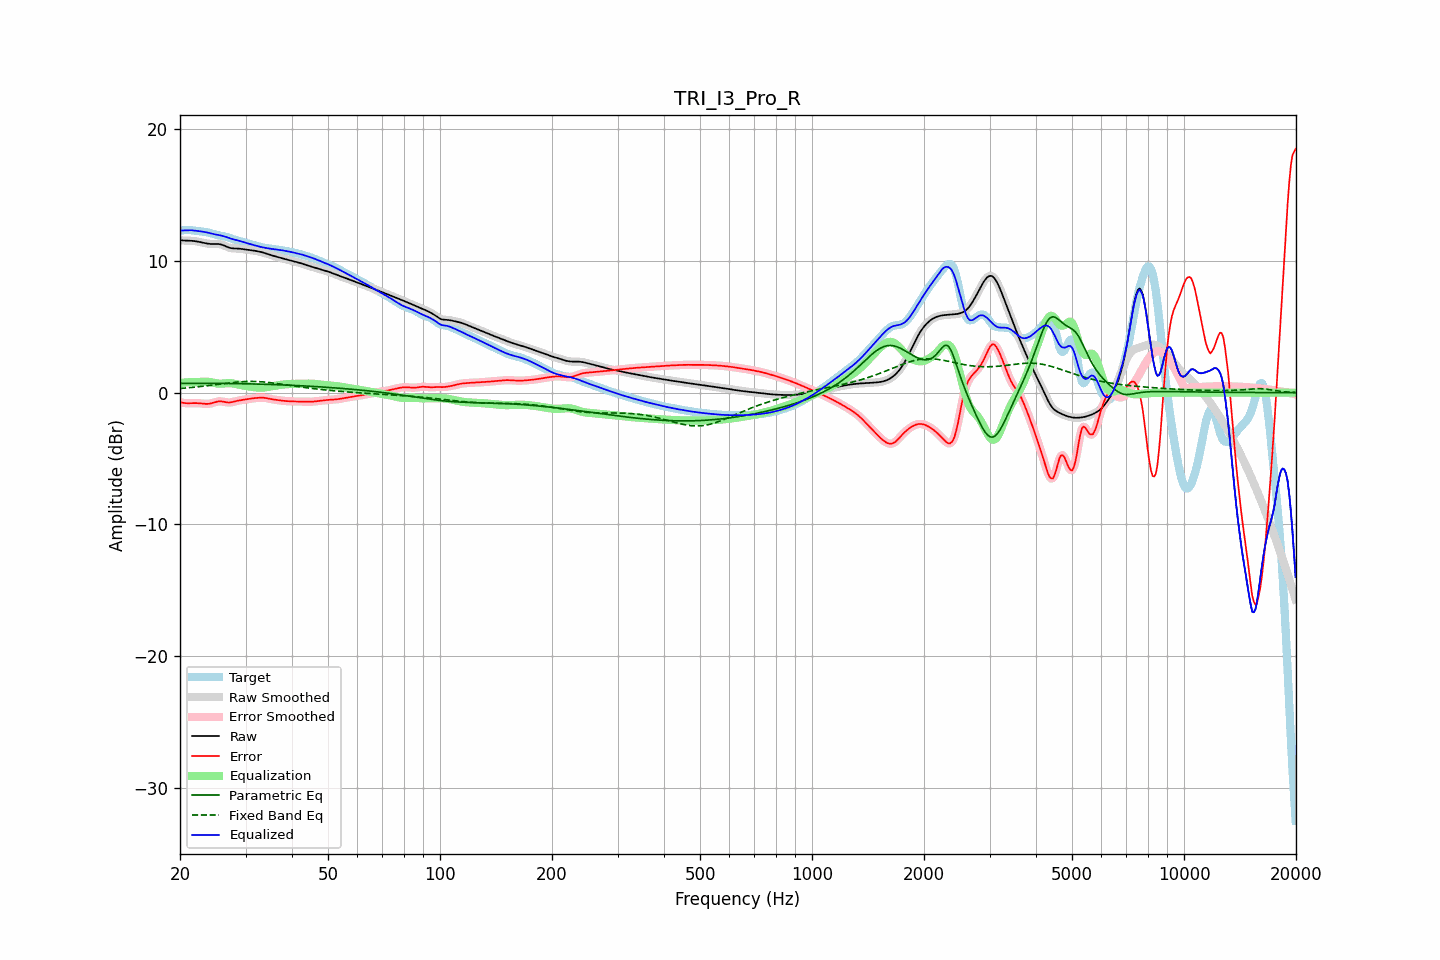

Values plotted in this chart, from the file beside it:
frequency, raw, error, smoothed, error_smoothed, equalization, parametric_eq, fixed_band_eq, equalized_raw, equalized_smoothed, target
20.00, 11.58, -0.71, 11.58, -0.71, 0.74, 0.71, 0.32, 12.31, 12.31, 12.29
20.20, 11.57, -0.74, 11.57, -0.75, 0.75, 0.71, 0.33, 12.32, 12.32, 12.31
20.40, 11.56, -0.77, 11.56, -0.77, 0.76, 0.71, 0.34, 12.32, 12.32, 12.33
20.61, 11.55, -0.79, 11.55, -0.79, 0.77, 0.71, 0.35, 12.32, 12.32, 12.35
20.81, 11.55, -0.80, 11.55, -0.80, 0.78, 0.71, 0.36, 12.33, 12.33, 12.35
21.02, 11.55, -0.81, 11.55, -0.81, 0.79, 0.71, 0.37, 12.34, 12.34, 12.35
21.23, 11.54, -0.80, 11.54, -0.80, 0.80, 0.71, 0.38, 12.34, 12.34, 12.35
21.44, 11.54, -0.80, 11.54, -0.80, 0.80, 0.71, 0.39, 12.34, 12.34, 12.34
21.66, 11.53, -0.80, 11.53, -0.80, 0.80, 0.71, 0.40, 12.33, 12.33, 12.32
21.87, 11.51, -0.79, 11.51, -0.79, 0.80, 0.71, 0.42, 12.31, 12.31, 12.31
22.09, 11.50, -0.79, 11.50, -0.79, 0.80, 0.71, 0.43, 12.30, 12.30, 12.29
22.31, 11.47, -0.80, 11.47, -0.80, 0.81, 0.71, 0.44, 12.28, 12.28, 12.27
22.54, 11.45, -0.80, 11.45, -0.81, 0.81, 0.71, 0.46, 12.26, 12.26, 12.26
22.76, 11.43, -0.82, 11.42, -0.82, 0.82, 0.71, 0.47, 12.25, 12.25, 12.24
22.99, 11.40, -0.83, 11.40, -0.83, 0.83, 0.71, 0.48, 12.23, 12.23, 12.23
23.22, 11.37, -0.84, 11.37, -0.84, 0.84, 0.71, 0.50, 12.21, 12.21, 12.21
23.45, 11.34, -0.85, 11.34, -0.85, 0.84, 0.71, 0.51, 12.19, 12.19, 12.20
23.69, 11.32, -0.85, 11.32, -0.85, 0.84, 0.71, 0.53, 12.16, 12.16, 12.17
23.92, 11.31, -0.84, 11.31, -0.84, 0.83, 0.71, 0.54, 12.13, 12.13, 12.15
24.16, 11.29, -0.82, 11.30, -0.82, 0.81, 0.71, 0.56, 12.10, 12.10, 12.12
24.40, 11.29, -0.79, 11.29, -0.79, 0.78, 0.71, 0.57, 12.07, 12.07, 12.08
24.65, 11.29, -0.75, 11.29, -0.75, 0.75, 0.71, 0.59, 12.04, 12.04, 12.04
24.89, 11.29, -0.72, 11.29, -0.72, 0.72, 0.71, 0.61, 12.02, 12.02, 12.01
25.14, 11.29, -0.68, 11.29, -0.68, 0.70, 0.71, 0.62, 11.99, 12.00, 11.98
25.39, 11.29, -0.66, 11.29, -0.66, 0.69, 0.71, 0.64, 11.98, 11.97, 11.95
25.65, 11.27, -0.66, 11.27, -0.66, 0.68, 0.71, 0.66, 11.95, 11.95, 11.93
25.91, 11.24, -0.67, 11.24, -0.67, 0.69, 0.70, 0.67, 11.92, 11.92, 11.91
26.16, 11.20, -0.69, 11.19, -0.69, 0.70, 0.70, 0.69, 11.89, 11.89, 11.88
26.43, 11.14, -0.71, 11.14, -0.71, 0.71, 0.70, 0.70, 11.85, 11.85, 11.86
26.69, 11.09, -0.74, 11.09, -0.74, 0.72, 0.70, 0.72, 11.81, 11.81, 11.82
26.96, 11.04, -0.75, 11.04, -0.75, 0.72, 0.70, 0.73, 11.76, 11.76, 11.79
27.23, 11.00, -0.75, 11.00, -0.74, 0.72, 0.70, 0.75, 11.72, 11.72, 11.74
27.50, 10.97, -0.73, 10.97, -0.73, 0.71, 0.69, 0.76, 11.69, 11.69, 11.70
27.77, 10.96, -0.70, 10.96, -0.70, 0.70, 0.69, 0.78, 11.65, 11.65, 11.66
28.05, 10.95, -0.67, 10.95, -0.67, 0.67, 0.69, 0.79, 11.62, 11.62, 11.62
28.33, 10.95, -0.63, 10.95, -0.64, 0.65, 0.69, 0.80, 11.60, 11.60, 11.58
28.62, 10.94, -0.61, 10.94, -0.61, 0.62, 0.69, 0.81, 11.56, 11.56, 11.55
28.90, 10.94, -0.59, 10.93, -0.59, 0.59, 0.68, 0.82, 11.53, 11.53, 11.52
29.19, 10.92, -0.57, 10.92, -0.57, 0.57, 0.68, 0.83, 11.49, 11.49, 11.49
29.48, 10.91, -0.55, 10.91, -0.55, 0.55, 0.68, 0.84, 11.45, 11.45, 11.46
29.78, 10.89, -0.53, 10.89, -0.53, 0.53, 0.68, 0.84, 11.41, 11.41, 11.42
30.08, 10.87, -0.51, 10.87, -0.51, 0.51, 0.67, 0.85, 11.38, 11.38, 11.38
30.38, 10.85, -0.49, 10.85, -0.49, 0.49, 0.67, 0.85, 11.34, 11.34, 11.34
30.68, 10.84, -0.47, 10.84, -0.47, 0.47, 0.67, 0.86, 11.31, 11.31, 11.30
30.99, 10.82, -0.45, 10.82, -0.45, 0.45, 0.67, 0.86, 11.27, 11.27, 11.27
31.30, 10.80, -0.43, 10.80, -0.43, 0.43, 0.66, 0.86, 11.24, 11.24, 11.24
31.61, 10.79, -0.42, 10.79, -0.42, 0.42, 0.66, 0.85, 11.20, 11.20, 11.21
31.93, 10.77, -0.41, 10.77, -0.41, 0.40, 0.66, 0.85, 11.17, 11.17, 11.17
32.24, 10.74, -0.40, 10.74, -0.39, 0.39, 0.65, 0.85, 11.14, 11.14, 11.14
32.57, 10.72, -0.38, 10.72, -0.38, 0.38, 0.65, 0.84, 11.10, 11.10, 11.11
32.89, 10.69, -0.38, 10.69, -0.38, 0.38, 0.65, 0.83, 11.08, 11.08, 11.07
33.22, 10.66, -0.38, 10.66, -0.38, 0.38, 0.64, 0.82, 11.05, 11.05, 11.04
33.55, 10.63, -0.38, 10.63, -0.38, 0.39, 0.64, 0.81, 11.02, 11.02, 11.01
33.89, 10.59, -0.40, 10.59, -0.40, 0.41, 0.64, 0.80, 11.00, 11.00, 10.99
34.23, 10.55, -0.42, 10.55, -0.42, 0.42, 0.63, 0.79, 10.98, 10.98, 10.98
34.57, 10.51, -0.45, 10.51, -0.45, 0.44, 0.63, 0.78, 10.96, 10.96, 10.96
34.92, 10.47, -0.47, 10.47, -0.47, 0.47, 0.62, 0.76, 10.94, 10.94, 10.94
35.27, 10.43, -0.50, 10.43, -0.50, 0.49, 0.62, 0.75, 10.92, 10.92, 10.93
35.62, 10.40, -0.52, 10.40, -0.52, 0.51, 0.62, 0.73, 10.91, 10.91, 10.91
35.97, 10.36, -0.53, 10.36, -0.53, 0.53, 0.61, 0.72, 10.89, 10.89, 10.90
... 635 more rows
